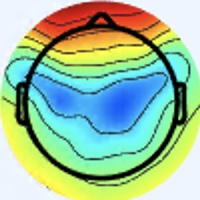

Source data for this figure (header and first rows):
[238 245 255], [238 245 255], [238 245 255], [238 245 255], [238 245 255], [238 245 255], [238 245 255], [238 245 255], [238 245 255], [238 245 255], [238 245 255], [238 245 255], [238 245 255], [238 245 255], [238 245 255], [238 245 255], [238 245 255], [238 245 255], [238 245 255], [238 245 255], [238 245 255], [238 245 255], [238 245 255], [238 245 255]
[238 245 255], [238 245 255], [238 245 255], [238 245 255], [238 245 255], [238 245 255], [238 245 255], [238 245 255], [238 245 255], [238 245 255], [238 245 255], [238 245 255], [238 245 255], [238 245 255], [238 245 255], [238 245 255], [238 245 255], [238 245 255], [238 245 255], [238 245 255], [238 245 255], [238 245 255], [238 245 255], [238 245 255]
[238 245 255], [238 245 255], [238 245 255], [238 245 255], [238 245 255], [238 245 255], [238 245 255], [238 245 255], [238 245 255], [238 245 255], [238 245 255], [238 245 255], [238 245 255], [238 245 255], [238 245 255], [238 245 255], [238 245 255], [238 245 255], [238 245 255], [238 245 255], [238 245 255], [238 245 255], [238 245 255], [238 245 255]
[238 245 255], [238 245 255], [238 245 255], [238 245 255], [238 245 255], [238 245 255], [238 245 255], [238 245 255], [238 245 255], [238 245 255], [238 245 255], [238 245 255], [238 245 255], [238 245 255], [238 245 255], [238 245 255], [238 245 255], [238 245 255], [238 245 255], [238 245 255], [238 245 255], [238 245 255], [238 245 255], [238 245 255]
[238 245 255], [238 245 255], [238 245 255], [238 245 255], [238 245 255], [238 245 255], [238 245 255], [238 245 255], [238 245 255], [238 245 255], [238 245 255], [238 245 255], [238 245 255], [238 245 255], [238 245 255], [238 245 255], [238 245 255], [238 245 255], [238 245 255], [238 245 255], [238 245 255], [238 245 255], [238 245 255], [238 245 255]
[238 245 255], [238 245 255], [238 245 255], [238 245 255], [238 245 255], [238 245 255], [238 245 255], [238 245 255], [238 245 255], [238 245 255], [238 245 255], [238 245 255], [238 245 255], [238 245 255], [238 245 255], [238 245 255], [238 245 255], [238 245 255], [238 245 255], [238 245 255], [238 245 255], [238 245 255], [238 245 255], [238 245 255]
[238 245 255], [238 245 255], [238 245 255], [238 245 255], [238 245 255], [238 245 255], [238 245 255], [238 245 255], [238 245 255], [238 245 255], [238 245 255], [238 245 255], [238 245 255], [238 245 255], [238 245 255], [238 245 255], [238 245 255], [238 245 255], [238 245 255], [238 245 255], [238 245 255], [238 245 255], [238 245 255], [238 245 255]
[238 245 255], [238 245 255], [238 245 255], [238 245 255], [238 245 255], [238 245 255], [238 245 255], [238 245 255], [238 245 255], [238 245 255], [238 245 255], [238 245 255], [238 245 255], [238 245 255], [238 245 255], [238 245 255], [238 245 255], [238 245 255], [238 245 255], [238 245 255], [238 245 255], [238 245 255], [238 245 255], [238 245 255]
[238 245 255], [238 245 255], [238 245 255], [238 245 255], [238 245 255], [238 245 255], [238 245 255], [238 245 255], [238 245 255], [238 245 255], [238 245 255], [238 245 255], [238 245 255], [238 245 255], [238 245 255], [238 245 255], [238 245 255], [238 245 255], [238 245 255], [238 245 255], [238 245 255], [238 245 255], [238 245 255], [238 245 255]
[238 245 255], [238 245 255], [238 245 255], [238 245 255], [238 245 255], [238 245 255], [238 245 255], [238 245 255], [238 245 255], [238 245 255], [238 245 255], [238 245 255], [238 245 255], [238 245 255], [238 245 255], [238 245 255], [238 245 255], [238 245 255], [238 245 255], [237 244 254], [237 244 254], [238 245 255], [238 245 255], [238 245 255]
[238 245 255], [238 245 255], [238 245 255], [238 245 255], [238 245 255], [238 245 255], [238 245 255], [238 245 255], [238 245 255], [238 245 255], [238 245 255], [238 245 255], [238 245 255], [238 245 255], [238 245 255], [238 245 255], [237 244 254], [237 244 254], [237 244 254], [237 244 254], [237 244 254], [237 244 254], [237 244 254], [237 244 254]
[238 245 255], [238 245 255], [238 245 255], [238 245 255], [238 245 255], [238 245 255], [238 245 255], [238 245 255], [238 245 255], [238 245 255], [238 245 255], [238 245 255], [238 245 255], [238 245 255], [238 245 255], [238 245 255], [237 244 254], [237 244 254], [237 244 254], [237 244 254], [237 244 254], [237 244 254], [237 244 254], [237 244 254]
[238 245 255], [238 245 255], [238 245 255], [238 245 255], [238 245 255], [238 245 255], [238 245 255], [238 245 255], [238 245 255], [238 245 255], [238 245 255], [238 245 255], [238 245 255], [238 245 255], [238 245 255], [238 245 255], [239 243 255], [239 243 255], [239 243 255], [239 243 255], [239 243 254], [239 243 254], [237 244 254], [237 244 254]
[238 245 255], [238 245 255], [238 245 255], [238 245 255], [238 245 255], [238 245 255], [238 245 255], [238 245 255], [238 245 255], [238 245 255], [238 245 255], [238 245 255], [238 245 255], [238 245 255], [238 245 255], [237 244 254], [239 243 255], [239 243 255], [239 243 255], [239 243 255], [239 243 254], [239 243 254], [237 244 254], [237 244 254]
[238 245 255], [238 245 255], [238 245 255], [238 245 255], [238 245 255], [238 245 255], [238 245 255], [238 245 255], [238 245 255], [238 245 255], [238 245 255], [238 245 255], [238 245 255], [238 245 255], [237 244 254], [237 244 254], [239 243 255], [239 243 255], [239 243 255], [238 242 254], [238 242 253], [239 243 254], [237 244 254], [237 244 254]
[238 245 255], [238 245 255], [238 245 255], [238 245 255], [238 245 255], [238 245 255], [238 245 255], [238 245 255], [238 245 255], [238 245 255], [238 245 255], [238 245 255], [238 245 255], [237 244 254], [237 244 254], [237 244 254], [236 242 254], [238 241 255], [238 241 255], [238 242 254], [239 241 254], [238 242 253], [236 243 253], [236 243 251]
[238 245 255], [238 245 255], [238 245 255], [238 245 255], [238 245 255], [238 245 255], [238 245 255], [238 245 255], [238 245 255], [238 245 255], [238 245 255], [238 245 255], [237 244 254], [237 244 254], [239 243 254], [237 243 255], [236 242 255], [236 242 255], [238 239 255], [238 239 255], [240 239 255], [239 241 254], [238 242 251], [237 244 250]
[238 245 255], [238 245 255], [238 245 255], [238 245 255], [238 245 255], [238 245 255], [238 245 255], [238 245 255], [238 245 255], [238 245 255], [238 245 255], [238 245 255], [237 244 254], [237 244 254], [239 243 254], [237 244 254], [236 242 255], [236 242 255], [238 239 255], [238 239 255], [238 240 255], [239 241 254], [238 242 251], [237 244 250]
[238 245 255], [238 245 255], [238 245 255], [238 245 255], [238 245 255], [238 245 255], [238 245 255], [238 245 255], [238 245 255], [238 245 255], [238 245 255], [238 245 255], [237 244 254], [237 244 254], [237 244 254], [237 244 254], [236 243 253], [238 242 253], [238 242 254], [238 242 254], [238 242 254], [238 242 253], [240 243 252], [240 245 251]
[238 245 255], [238 245 255], [238 245 255], [238 245 255], [238 245 255], [238 245 255], [238 245 255], [238 245 255], [238 245 255], [238 245 255], [238 245 255], [238 245 255], [238 245 255], [237 244 254], [237 244 254], [237 244 254], [239 243 252], [239 243 252], [236 243 253], [237 244 254], [239 243 254], [240 244 253], [241 244 253], [242 245 254]
[238 245 255], [238 245 255], [238 245 255], [238 245 255], [238 245 255], [238 245 255], [238 245 255], [238 245 255], [238 245 255], [238 245 255], [238 245 255], [238 245 255], [238 245 255], [238 245 255], [238 245 255], [238 245 255], [240 244 253], [240 244 253], [238 245 253], [237 246 253], [238 245 253], [241 246 252], [243 246 253], [245 245 253]
[238 245 255], [238 245 255], [238 245 255], [238 245 255], [238 245 255], [238 245 255], [238 245 255], [238 245 255], [238 245 255], [238 245 255], [238 245 255], [238 245 255], [238 245 255], [238 245 255], [238 245 255], [238 245 255], [240 244 255], [240 244 253], [238 245 253], [237 246 253], [239 246 254], [242 247 253], [243 246 253], [246 246 254]
[238 245 255], [238 245 255], [238 245 255], [238 245 255], [238 245 255], [238 245 255], [238 245 255], [238 245 255], [238 245 255], [238 245 255], [238 245 255], [238 245 255], [238 245 255], [238 245 255], [238 245 255], [238 245 255], [240 244 255], [240 244 255], [238 245 255], [238 245 253], [241 245 254], [241 245 254], [243 246 255], [243 246 255]
[238 245 255], [238 245 255], [238 245 255], [238 245 255], [238 245 255], [238 245 255], [238 245 255], [238 245 255], [238 245 255], [238 245 255], [238 245 255], [238 245 255], [238 245 255], [238 245 255], [238 245 255], [238 245 255], [238 244 255], [238 245 255], [238 245 255], [238 245 255], [241 245 254], [241 245 254], [242 246 255], [242 246 255]
[238 245 255], [238 245 255], [238 245 255], [238 245 255], [238 245 255], [238 245 255], [238 245 255], [238 245 255], [238 245 255], [238 245 255], [238 245 255], [238 245 255], [239 246 255], [239 246 255], [239 246 255], [239 246 255], [239 246 255], [239 246 255], [239 246 255], [241 245 254], [241 245 254], [241 245 254], [239 246 254], [239 246 254]
[238 245 255], [238 245 255], [238 245 255], [238 245 255], [238 245 255], [238 245 255], [238 245 255], [238 245 255], [238 245 255], [238 245 255], [238 245 255], [238 245 255], [239 246 255], [239 246 255], [239 246 255], [238 247 255], [238 247 255], [238 247 255], [239 246 254], [239 246 254], [239 246 252], [239 246 252], [238 247 252], [237 248 252]
[238 245 255], [238 245 255], [238 245 255], [238 245 255], [238 245 255], [238 245 255], [238 245 255], [238 245 255], [238 245 255], [238 245 255], [237 246 255], [237 246 255], [238 247 255], [238 247 255], [238 247 255], [238 247 255], [238 247 255], [238 247 255], [238 247 254], [238 247 252], [238 248 250], [237 248 250], [235 249 249], [236 250 251]
[238 245 255], [238 245 255], [238 245 255], [238 245 255], [238 245 255], [238 245 255], [238 245 255], [238 245 255], [238 245 255], [238 245 255], [237 246 255], [237 246 255], [238 247 255], [238 247 255], [238 247 255], [238 247 255], [237 247 255], [237 247 255], [238 247 254], [238 247 252], [237 248 250], [238 250 250], [236 251 248], [236 250 250]
[238 245 255], [238 245 255], [238 245 255], [238 245 255], [238 245 255], [238 245 255], [238 245 255], [238 245 255], [237 246 255], [237 246 255], [237 246 253], [238 247 254], [238 247 254], [238 247 254], [238 247 254], [238 247 254], [236 246 255], [236 246 255], [237 246 255], [237 246 253], [238 247 252], [238 250 250], [236 251 246], [237 252 249]
[238 245 255], [238 245 255], [238 245 255], [238 245 255], [238 245 255], [238 245 255], [238 245 255], [238 245 255], [237 246 255], [237 246 255], [237 246 253], [238 247 254], [238 247 254], [238 247 254], [238 247 254], [237 246 253], [236 247 253], [236 246 255], [237 246 255], [237 246 255], [239 246 254], [239 249 251], [239 251 249], [237 252 249]
[238 245 255], [238 245 255], [238 245 255], [238 245 255], [238 245 255], [238 245 255], [238 245 255], [238 245 255], [237 246 253], [237 246 253], [237 246 253], [238 247 254], [238 247 254], [238 247 254], [238 247 254], [237 246 253], [235 246 250], [235 246 252], [236 244 255], [237 243 255], [240 244 255], [241 245 254], [240 250 251], [240 252 252]
[238 245 255], [238 245 255], [238 245 255], [238 245 255], [238 245 255], [238 245 255], [238 245 255], [238 245 255], [237 246 253], [237 246 253], [237 246 253], [238 247 254], [238 247 254], [238 247 254], [237 246 253], [237 246 253], [236 245 250], [236 245 252], [236 244 255], [237 243 255], [240 244 255], [241 245 255], [243 248 254], [241 251 253]
[238 244 255], [238 244 255], [238 245 255], [238 245 255], [238 245 253], [238 245 253], [237 246 253], [237 246 253], [237 246 253], [237 246 253], [237 246 253], [237 246 253], [238 247 255], [237 246 255], [237 246 255], [236 245 254], [237 244 252], [237 246 255], [234 244 254], [234 244 255], [237 243 255], [241 243 255], [243 246 255], [240 244 253]
[238 244 255], [238 244 255], [238 245 255], [238 245 255], [238 245 253], [238 245 253], [237 246 253], [237 246 253], [237 246 253], [237 246 253], [237 246 253], [237 246 253], [237 246 255], [237 246 255], [237 246 255], [236 245 254], [236 242 254], [236 244 255], [232 245 254], [232 245 254], [238 245 255], [241 243 255], [244 242 253], [247 246 254]
[238 245 255], [238 245 255], [238 245 255], [238 245 255], [238 245 253], [238 245 253], [238 245 253], [238 245 253], [237 246 253], [237 246 253], [237 246 253], [237 246 253], [237 246 255], [237 246 255], [236 245 254], [236 244 255], [235 243 255], [235 245 255], [231 246 253], [231 244 250], [236 243 249], [241 241 249], [244 238 250], [250 241 246]
[238 245 255], [238 245 255], [238 245 255], [238 245 255], [238 245 253], [238 245 253], [238 245 253], [238 245 253], [237 246 253], [237 246 253], [237 246 253], [237 246 253], [237 246 255], [237 246 255], [236 245 254], [235 243 254], [235 243 255], [235 245 255], [231 246 253], [233 247 250], [237 242 246], [241 241 243], [251 242 245], [248 237 231]
[238 245 255], [238 245 255], [238 245 255], [238 245 255], [238 245 253], [238 245 253], [238 245 253], [238 245 253], [238 245 253], [238 245 253], [237 244 252], [237 244 252], [238 245 255], [237 244 254], [237 244 254], [236 242 254], [235 243 255], [236 246 255], [231 244 250], [237 248 252], [239 242 247], [245 244 240], [255 252 234], [247 240 212]
[238 245 255], [238 245 255], [238 245 255], [238 245 255], [238 245 253], [238 245 253], [238 245 253], [238 245 253], [238 245 253], [237 244 252], [237 244 252], [237 244 252], [237 244 254], [237 244 254], [236 243 253], [236 243 253], [236 242 254], [237 246 255], [232 245 251], [237 248 252], [237 240 247], [241 241 229], [254 252 204], [240 241 173]
[238 245 253], [238 245 253], [238 245 253], [238 245 253], [238 245 253], [238 245 253], [238 245 253], [238 245 253], [237 244 252], [237 244 252], [237 244 254], [237 244 254], [237 244 254], [237 244 254], [236 243 253], [235 242 252], [236 243 251], [236 243 251], [236 245 252], [235 244 253], [234 236 248], [234 236 214], [238 244 154], [233 243 118]
[238 245 253], [238 245 253], [238 245 253], [238 245 253], [238 245 253], [238 245 253], [238 245 253], [238 245 253], [237 244 252], [237 244 252], [237 244 254], [237 244 254], [237 244 254], [237 244 254], [236 243 253], [235 242 250], [238 243 249], [237 241 250], [239 246 255], [235 243 246], [235 238 229], [231 238 187], [229 238 119], [236 247  93]
[238 245 253], [238 245 253], [238 245 253], [238 245 253], [238 245 255], [238 245 255], [240 244 255], [240 244 255], [239 243 254], [240 244 255], [236 243 253], [235 242 252], [237 244 252], [236 243 251], [235 242 250], [238 242 251], [239 242 249], [238 241 250], [238 242 254], [239 246 238], [238 246 195], [236 245 152], [240 248 113], [242 247  92]
[238 245 253], [238 245 253], [238 245 253], [238 245 253], [238 245 255], [238 245 255], [240 244 255], [240 244 255], [239 243 254], [240 244 255], [236 243 253], [236 243 253], [237 244 252], [237 244 252], [236 243 251], [237 244 250], [243 247 250], [239 245 243], [235 244 239], [236 247 213], [236 250 165], [237 251 128], [240 252 106], [242 252  93]
[238 245 253], [238 245 253], [240 244 255], [240 244 255], [240 244 255], [240 244 255], [240 244 255], [240 244 255], [238 242 253], [240 244 255], [239 243 252], [239 243 252], [238 245 253], [239 246 254], [239 246 254], [239 249 251], [236 247 239], [232 247 224], [230 248 208], [230 250 181], [229 251 142], [229 251 114], [229 249  98], [228 248  89]
[238 245 253], [238 245 253], [240 244 255], [240 244 255], [240 244 255], [240 244 255], [240 244 255], [240 244 255], [239 243 254], [240 244 255], [240 244 253], [240 244 253], [239 246 254], [241 248 255], [243 250 255], [242 252 251], [234 251 233], [227 249 210], [224 249 183], [219 249 153], [218 248 124], [218 250 107], [219 249  99], [218 247  93]
[240 244 255], [240 244 255], [240 244 255], [240 244 255], [241 243 255], [241 243 255], [241 243 255], [241 243 255], [240 244 255], [240 244 255], [238 245 253], [238 245 253], [240 247 253], [244 251 255], [244 253 255], [244 255 251], [236 254 230], [226 250 198], [219 251 166], [211 249 136], [208 249 117], [209 252 110], [208 249 108], [210 249 106]
[240 244 255], [240 244 255], [240 244 255], [240 244 255], [241 243 255], [241 243 255], [241 243 255], [241 243 255], [241 245 255], [240 244 255], [238 245 253], [238 245 253], [240 247 253], [244 251 255], [244 253 255], [240 253 246], [228 251 223], [211 239 188], [199 234 152], [190 228 125], [187 227 113], [188 227 110], [184 221 108], [185 219 109]
[239 243 254], [239 243 254], [241 243 255], [241 243 255], [241 243 255], [241 243 255], [241 243 255], [241 243 255], [240 244 255], [239 243 254], [236 243 251], [237 244 252], [239 248 253], [242 251 255], [241 251 253], [231 248 242], [193 223 199], [159 194 152], [133 168 110], [114 146  79], [107 134  65], [105 128  60], [ 97 115  53], [ 96 111  54]
[239 243 254], [240 242 254], [242 242 254], [242 242 254], [241 243 255], [241 243 255], [241 243 255], [241 243 255], [239 243 254], [237 241 252], [236 243 253], [237 244 252], [239 246 252], [241 251 253], [237 249 245], [223 246 228], [173 213 176], [131 178 126], [102 143  83], [ 80 119  56], [ 74 109  45], [ 72 102  42], [62 86 34], [58 80 33]
[240 242 255], [242 242 254], [243 241 252], [243 241 252], [243 243 255], [243 243 255], [243 243 253], [243 243 253], [238 242 253], [238 245 255], [238 242 253], [238 242 251], [244 247 254], [243 252 249], [230 249 230], [211 246 206], [178 231 163], [156 215 131], [144 203 113], [138 197 105], [134 193 101], [130 189  99], [125 180  97], [126 179  99]
[240 242 255], [240 242 254], [243 241 252], [243 242 250], [242 242 254], [242 242 254], [243 243 253], [241 244 253], [240 244 255], [239 243 255], [238 242 253], [239 243 252], [241 246 249], [235 251 240], [218 249 217], [197 247 188], [180 246 158], [169 244 141], [171 247 139], [173 249 141], [173 249 141], [172 249 145], [173 247 148], [176 250 153]
[239 243 254], [239 243 254], [239 243 254], [239 243 252], [240 243 252], [241 244 253], [241 245 254], [239 246 254], [242 246 255], [239 243 254], [241 240 254], [239 244 250], [232 245 238], [220 248 225], [200 250 201], [180 248 175], [164 248 152], [158 247 139], [162 250 138], [165 251 140], [167 250 142], [167 250 144], [167 248 146], [167 249 149]
[239 243 254], [237 244 254], [236 245 254], [236 245 254], [240 244 253], [241 246 252], [240 247 255], [240 249 255], [242 249 255], [240 244 255], [245 243 255], [238 243 247], [219 242 226], [198 243 204], [181 247 185], [165 249 164], [156 251 151], [151 250 141], [153 249 141], [157 250 143], [161 249 145], [164 250 151], [165 251 154], [163 250 153]
[240 243 252], [239 243 254], [236 244 255], [235 245 254], [238 247 252], [239 249 251], [242 249 255], [242 251 255], [240 251 255], [240 247 255], [249 246 255], [239 245 245], [205 239 212], [178 238 186], [163 244 168], [154 247 156], [149 249 151], [148 250 148], [153 251 152], [155 251 154], [155 249 155], [158 248 158], [160 250 162], [160 250 160]
[240 243 252], [239 243 254], [237 243 255], [237 246 255], [237 248 250], [239 249 251], [242 249 255], [243 250 255], [240 249 255], [241 248 255], [245 248 255], [230 246 236], [193 241 203], [163 237 174], [148 242 158], [142 245 153], [142 249 153], [142 249 153], [145 248 157], [150 250 162], [151 249 166], [153 248 166], [158 253 171], [156 254 171]
[242 242 254], [240 242 254], [240 242 255], [240 244 255], [238 248 250], [239 249 251], [243 248 254], [244 247 255], [243 246 255], [239 246 252], [229 248 244], [209 247 224], [180 244 194], [154 241 170], [140 244 159], [134 249 156], [137 252 159], [137 252 161], [140 248 163], [144 247 168], [142 242 169], [140 240 167], [145 249 174], [145 252 174]
[242 242 254], [240 242 254], [240 242 254], [239 243 252], [238 245 251], [239 247 250], [243 246 253], [245 245 255], [246 244 255], [235 245 247], [213 245 230], [189 246 211], [168 247 190], [149 247 174], [139 248 167], [135 251 168], [132 250 166], [137 254 175], [142 252 179], [142 247 180], [133 231 170], [124 222 161], [131 229 168], [135 237 172]
[240 242 255], [239 243 254], [238 245 255], [237 244 252], [238 243 249], [242 242 250], [245 244 252], [245 242 251], [245 242 253], [229 243 243], [201 247 221], [173 246 201], [154 248 186], [145 250 181], [140 247 177], [137 246 178], [134 249 180], [138 253 188], [138 250 192], [141 245 194], [120 213 168], [ 93 180 137], [ 96 179 135], [ 95 178 132]
[240 244 255], [239 243 255], [237 244 252], [238 245 251], [239 244 250], [241 244 251], [244 243 251], [241 241 249], [239 244 250], [225 250 244], [185 246 212], [156 243 192], [147 251 188], [140 251 185], [135 238 182], [135 234 180], [131 225 173], [130 222 175], [139 231 190], [132 222 184], [102 183 151], [ 75 150 119], [ 69 140 110], [ 76 147 115]
[242 244 255], [239 243 255], [237 244 252], [238 247 252], [237 246 251], [238 245 251], [240 243 250], [234 244 246], [227 253 250], [203 251 235], [168 244 205], [146 245 190], [137 249 191], [133 246 190], [119 221 174], [ 97 179 141], [ 74 129  98], [50 98 72], [ 53 111  86], [ 63 125 100], [ 82 139 120], [ 93 151 129], [ 75 137 114], [ 72 142 114]
[241 244 255], [237 243 255], [239 246 252], [239 248 253], [237 248 254], [235 246 252], [236 243 249], [229 245 245], [212 249 241], [192 251 229], [158 240 200], [137 233 185], [132 234 186], [127 226 182], [102 191 159], [ 72 145 118], [43 92 73], [19 62 45], [13 70 53], [30 93 76], [ 72 134 119], [103 167 151], [ 89 158 139], [ 79 161 138]
[237 247 255], [237 246 255], [241 248 255], [241 250 255], [237 248 254], [235 246 252], [235 242 248], [228 244 244], [202 242 231], [176 235 213], [144 219 186], [116 196 159], [ 88 161 131], [ 67 137 111], [ 70 139 118], [ 78 150 130], [ 86 159 142], [ 88 166 150], [ 86 177 159], [ 88 185 166], [107 201 183], [118 212 194], [113 210 191], [112 215 194]
... 139 more rows
